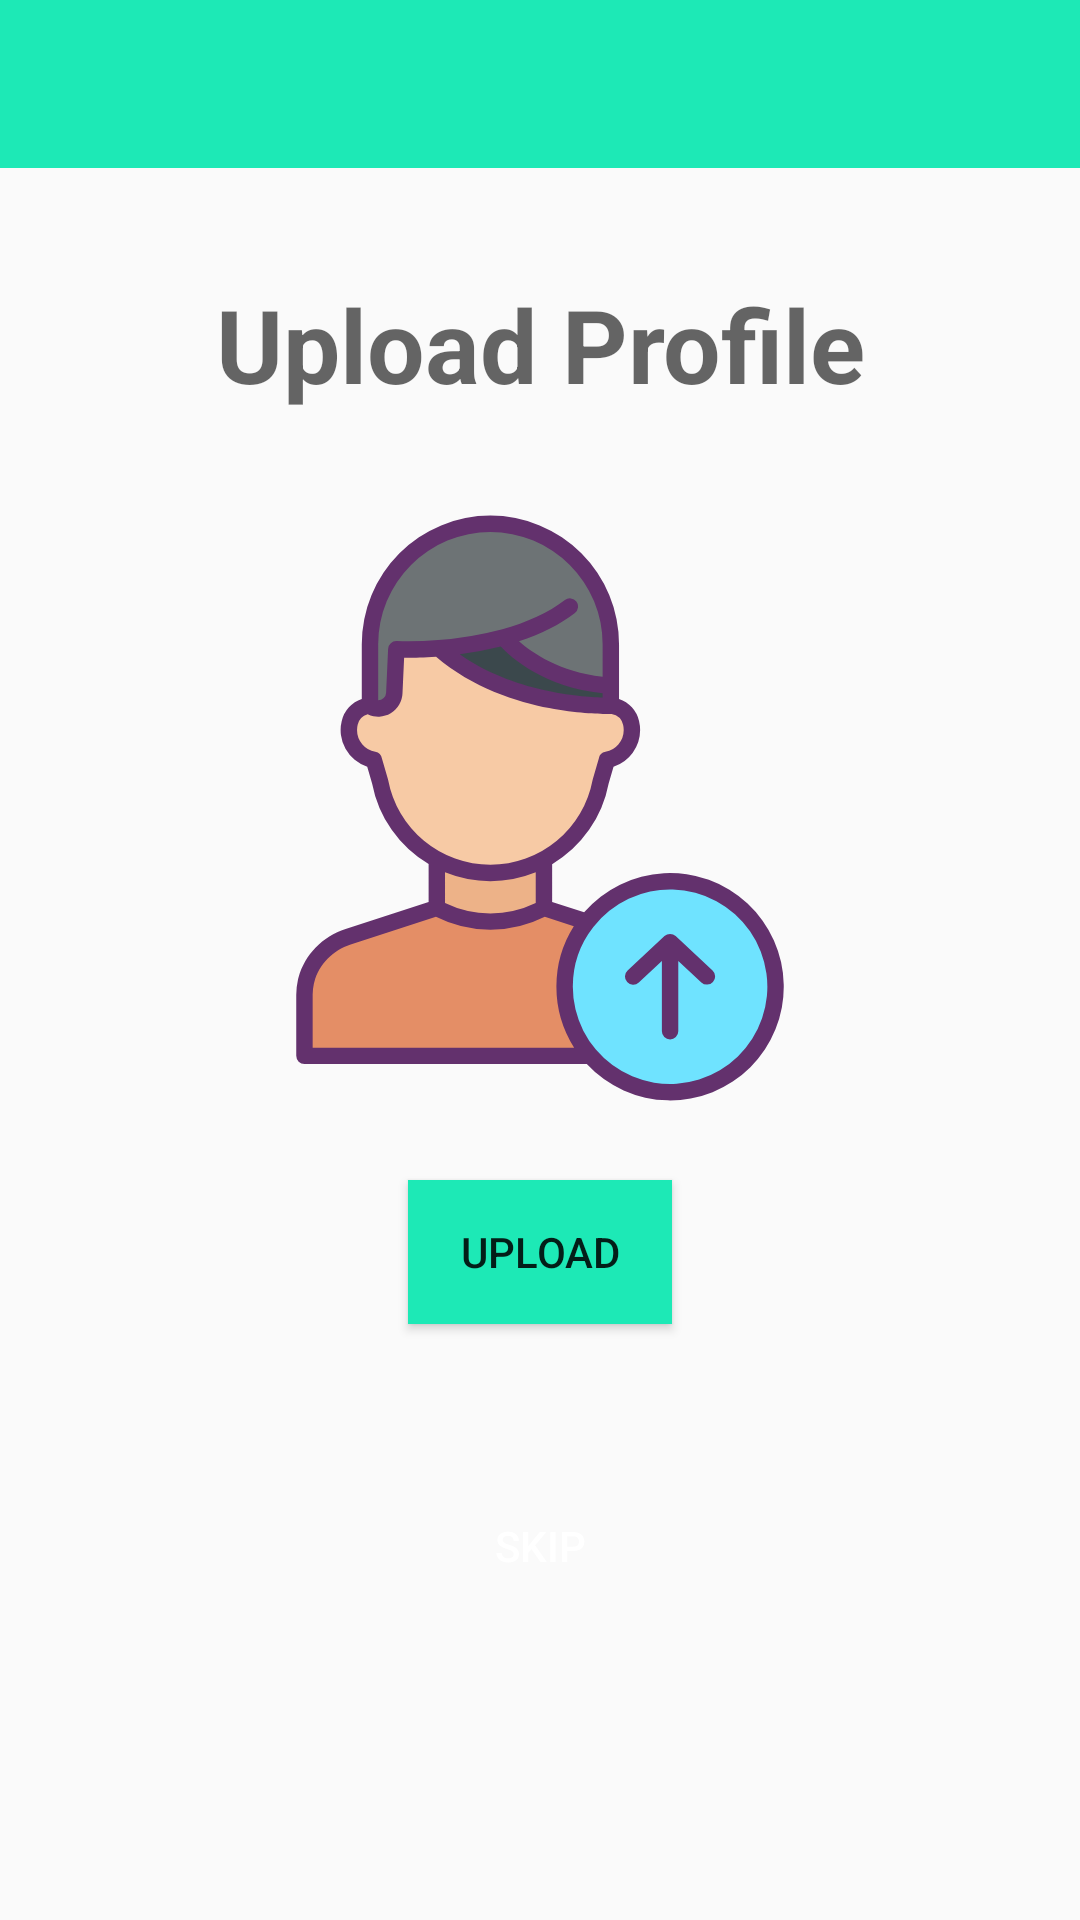

Write the Android layout XML for this screen, with the resource values it uses.
<!-- AndroidManifest.xml: application theme AppTheme -->
<!-- res/layout/activity_upload_image.xml -->
<?xml version="1.0" encoding="utf-8"?>
<androidx.constraintlayout.widget.ConstraintLayout xmlns:android="http://schemas.android.com/apk/res/android"
    xmlns:app="http://schemas.android.com/apk/res-auto"
    xmlns:tools="http://schemas.android.com/tools"
    android:id="@+id/linearLayoutCompat"
    android:layout_width="match_parent"
    android:layout_height="match_parent"
    android:orientation="vertical"
    android:weightSum="3"
    tools:context=".UploadImageActivity">

    <include
        android:id="@+id/include2"
        layout="@layout/toolbar_layout"
        android:layout_width="0dp"
        android:layout_height="wrap_content"
        app:layout_constraintEnd_toEndOf="parent"
        app:layout_constraintStart_toStartOf="parent"
        app:layout_constraintTop_toTopOf="parent" />

    <TextView
        android:id="@+id/textView"
        android:layout_width="wrap_content"
        android:layout_height="wrap_content"
        android:layout_marginTop="16dp"
        android:layout_weight="1"
        android:paddingTop="20dp"
        android:text="Upload Profile"
        android:textAlignment="center"
        android:textAppearance="@style/TextAppearance.AppCompat.Display1"
        android:textStyle="bold"
        app:layout_constraintEnd_toEndOf="parent"
        app:layout_constraintStart_toStartOf="parent"
        app:layout_constraintTop_toBottomOf="@+id/include2" />

        android:textColor="#000"
        android:textSize="25sp"
        tools:ignore="RtlCompat" />

    <ImageView
        android:id="@+id/img_uploadProfile"
        android:layout_width="200dp"
        android:layout_height="200dp"
        android:layout_marginStart="32dp"
        android:layout_marginTop="32dp"
        android:layout_marginEnd="32dp"

        android:scaleType="centerCrop"
        app:layout_constraintEnd_toEndOf="parent"
        app:layout_constraintStart_toStartOf="parent"
        app:layout_constraintTop_toBottomOf="@+id/textView"
        app:srcCompat="@drawable/ic_upload" />

    <Button
        android:id="@+id/btn_upload"
        android:layout_width="wrap_content"
        android:layout_height="wrap_content"
        android:layout_marginTop="24dp"
        android:background="@color/colorPrimary"
        android:text="Upload"
        app:layout_constraintEnd_toEndOf="parent"
        app:layout_constraintStart_toStartOf="parent"
        app:layout_constraintTop_toBottomOf="@+id/img_uploadProfile" />

    <Button
        android:id="@+id/btn_skip"
        android:layout_width="wrap_content"
        android:layout_height="wrap_content"
        android:layout_gravity="center_horizontal"
        android:layout_marginTop="50dp"
        android:background="@color/common_google_signin_btn_text_dark_focused"
        android:text="Skip"
        android:textColor="@color/cardview_light_background"
        app:layout_constraintEnd_toEndOf="parent"
        app:layout_constraintStart_toStartOf="parent"
        app:layout_constraintTop_toBottomOf="@+id/btn_upload" />



</androidx.constraintlayout.widget.ConstraintLayout>
<!-- res/layout/toolbar_layout.xml (included above) -->
<?xml version="1.0" encoding="utf-8"?>
<androidx.appcompat.widget.Toolbar android:layout_width="match_parent"
    android:layout_height="wrap_content"
    xmlns:app="http://schemas.android.com/apk/res-auto"
    android:background="@color/colorPrimary"
    android:id="@+id/toolbar"
    app:titleTextColor="@color/colorPrimaryText"
    xmlns:android="http://schemas.android.com/apk/res/android" />
<!-- resources referenced by this layout -->
<resources>
  <color name="colorPrimary">#1de9b6</color>
  <color name="colorPrimaryText">#212121</color>
  <!-- drawable ic_upload: png bitmap (drawable, 3754 bytes) -->
  <style name="AppTheme" parent="Theme.AppCompat.DayNight.NoActionBar">
          
          <item name="colorPrimary">@color/colorPrimary</item>
          <item name="colorPrimaryDark">@color/colorPrimaryDark</item>
          <item name="colorAccent">@color/colorAccent</item>
      </style>
  <color name="colorPrimaryDark">#00b686</color>
  <color name="colorAccent">#1de9b6</color>
</resources>
